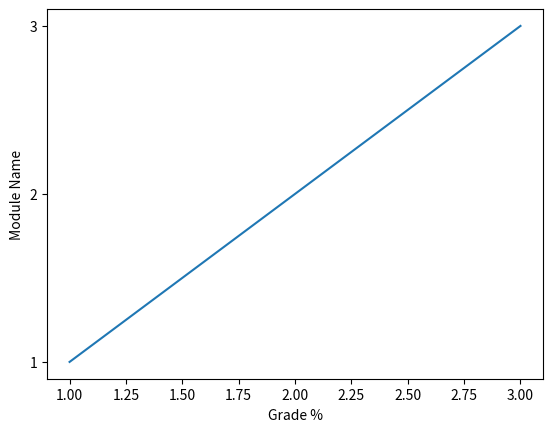

Generate this figure with matplotlib:

import matplotlib.pyplot as plot

plot.plot([ 1, 2, 3 ], ['1', '2', '3'])
plot.xlabel('Grade %')
plot.ylabel('Module Name')
plot.show()